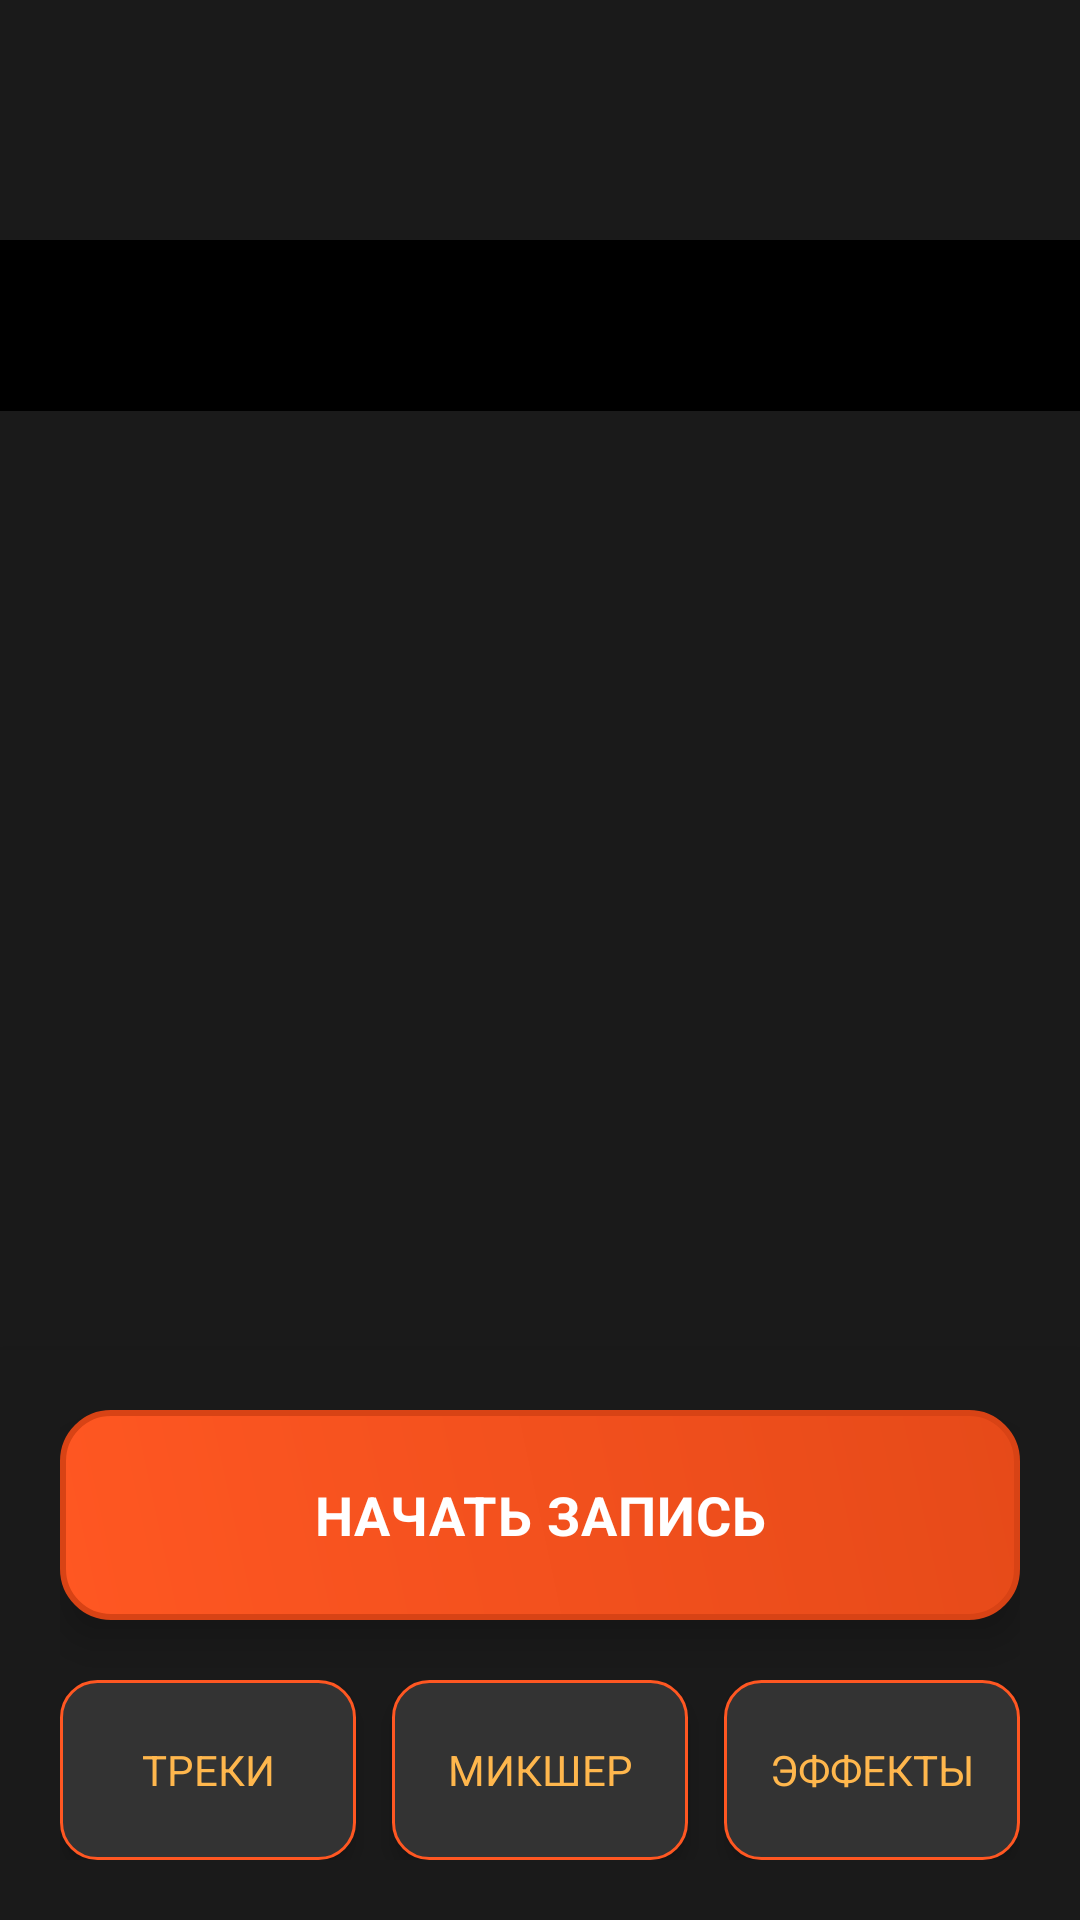

The Android layout XML behind this screen, and the referenced resources:
<!-- AndroidManifest.xml: application theme Theme.ObduvStudio -->
<!-- res/layout/activity_main.xml -->
<?xml version="1.0" encoding="utf-8"?>
<LinearLayout xmlns:android="http://schemas.android.com/apk/res/android"
    android:layout_width="match_parent"
    android:layout_height="match_parent"
    android:background="#0F0F0F"
    android:orientation="vertical">

    <LinearLayout
        android:layout_width="match_parent"
        android:layout_height="80dp"
        android:background="#1A1A1A"
        android:gravity="center"
        android:orientation="horizontal"
        android:elevation="8dp">

        <TextView
            android:layout_width="wrap_content"
            android:layout_height="wrap_content"
            android:textColor="#FFFF5722"
            android:textSize="22sp"
            android:textStyle="bold"
            android:fontFamily="sans-serif-light"
            android:letterSpacing="0.03" />

    </LinearLayout>

    <TextView
        android:id="@+id/projectTitle"
        android:layout_width="match_parent"
        android:layout_height="wrap_content"
        android:textSize="20sp"
        android:gravity="center"
        android:background="@color/black"
        android:padding="15dp"/>

    <androidx.recyclerview.widget.RecyclerView
        android:id="@+id/tracksRecyclerView"
        android:layout_width="match_parent"
        android:layout_height="0dp"
        android:layout_weight="1"
        android:background="#1A1A1A"
        android:padding="8dp" />

    <LinearLayout
        android:layout_width="match_parent"
        android:layout_height="wrap_content"
        android:background="#1A1A1A"
        android:orientation="vertical"
        android:padding="20dp"
        android:elevation="12dp">

        <Button
            android:id="@+id/recordButton"
            android:layout_width="match_parent"
            android:layout_height="70dp"
            android:background="@drawable/button_primary"
            android:text="НАЧАТЬ ЗАПИСЬ"
            android:textColor="#FFFFFF"
            android:textSize="18sp"
            android:textStyle="bold"
            android:fontFamily="sans-serif"
            android:letterSpacing="0.02"
            android:elevation="8dp"
            android:stateListAnimator="@null" />

        <LinearLayout
            android:layout_width="match_parent"
            android:layout_height="wrap_content"
            android:orientation="horizontal"
            android:paddingTop="20dp">

            <Button
                android:layout_width="0dp"
                android:layout_height="60dp"
                android:layout_weight="1"
                android:background="@drawable/button_secondary"
                android:text="Треки"
                android:textColor="#FFFFB74D"
                android:textSize="14sp"
                android:fontFamily="sans-serif"
                android:layout_marginEnd="8dp"
                android:elevation="4dp"
                android:stateListAnimator="@null" />

            <Button
                android:layout_width="0dp"
                android:layout_height="60dp"
                android:layout_weight="1"
                android:background="@drawable/button_secondary"
                android:text="Микшер"
                android:textColor="#FFFFB74D"
                android:textSize="14sp"
                android:fontFamily="sans-serif"
                android:layout_marginHorizontal="4dp"
                android:elevation="4dp"
                android:stateListAnimator="@null" />

            <Button
                android:layout_width="0dp"
                android:layout_height="60dp"
                android:layout_weight="1"
                android:background="@drawable/button_secondary"
                android:text="Эффекты"
                android:textColor="#FFFFB74D"
                android:textSize="14sp"
                android:fontFamily="sans-serif"
                android:layout_marginStart="8dp"
                android:elevation="4dp"
                android:stateListAnimator="@null" />

        </LinearLayout>

    </LinearLayout>

</LinearLayout>
<!-- resources referenced by this layout -->
<resources>
  <color name="black">#FF000000</color>
  <!-- drawable button_primary (drawable) -->
  <?xml version="1.0" encoding="utf-8"?>
  <shape xmlns:android="http://schemas.android.com/apk/res/android">
      <gradient
          android:startColor="#FFFF5722"
          android:endColor="#FFE64A19"
          android:angle="45"/>
      <corners android:radius="16dp" />
      <stroke android:width="2dp" android:color="#FFD84315" />
  </shape>
  <!-- drawable button_secondary (drawable) -->
  <?xml version="1.0" encoding="utf-8"?>
  <shape xmlns:android="http://schemas.android.com/apk/res/android">
      <solid android:color="#FF333333" />
      <corners android:radius="12dp" />
      <stroke android:width="1dp" android:color="#FFFF5722" />
  </shape>
  <style name="Theme.ObduvStudio" parent="Base.Theme.ObduvStudio" />
  <style name="Base.Theme.ObduvStudio" parent="Theme.Material3.Dark">
          <item name="colorPrimary">@color/primary_orange</item>
          <item name="colorPrimaryVariant">@color/primary_orange_dark</item>
          <item name="colorOnPrimary">@color/white</item>
          <item name="colorSecondary">@color/accent_orange</item>
          <item name="colorSecondaryVariant">@color/accent_orange_light</item>
          <item name="colorOnSecondary">@color/white</item>
          <item name="colorSurface">@color/surface_dark</item>
          <item name="colorOnBackground">@color/text_primary</item>
          <item name="colorOnSurface">@color/text_primary</item>
      </style>
  <color name="primary_orange">#FFFF5722</color>
  <color name="primary_orange_dark">#FFE64A19</color>
  <color name="white">#FFFFFFFF</color>
  <color name="accent_orange">#FFFF9800</color>
  <color name="accent_orange_light">#FFFFB74D</color>
  <color name="surface_dark">#FF1A1A1A</color>
  <color name="text_primary">#FFFFFFFF</color>
</resources>
